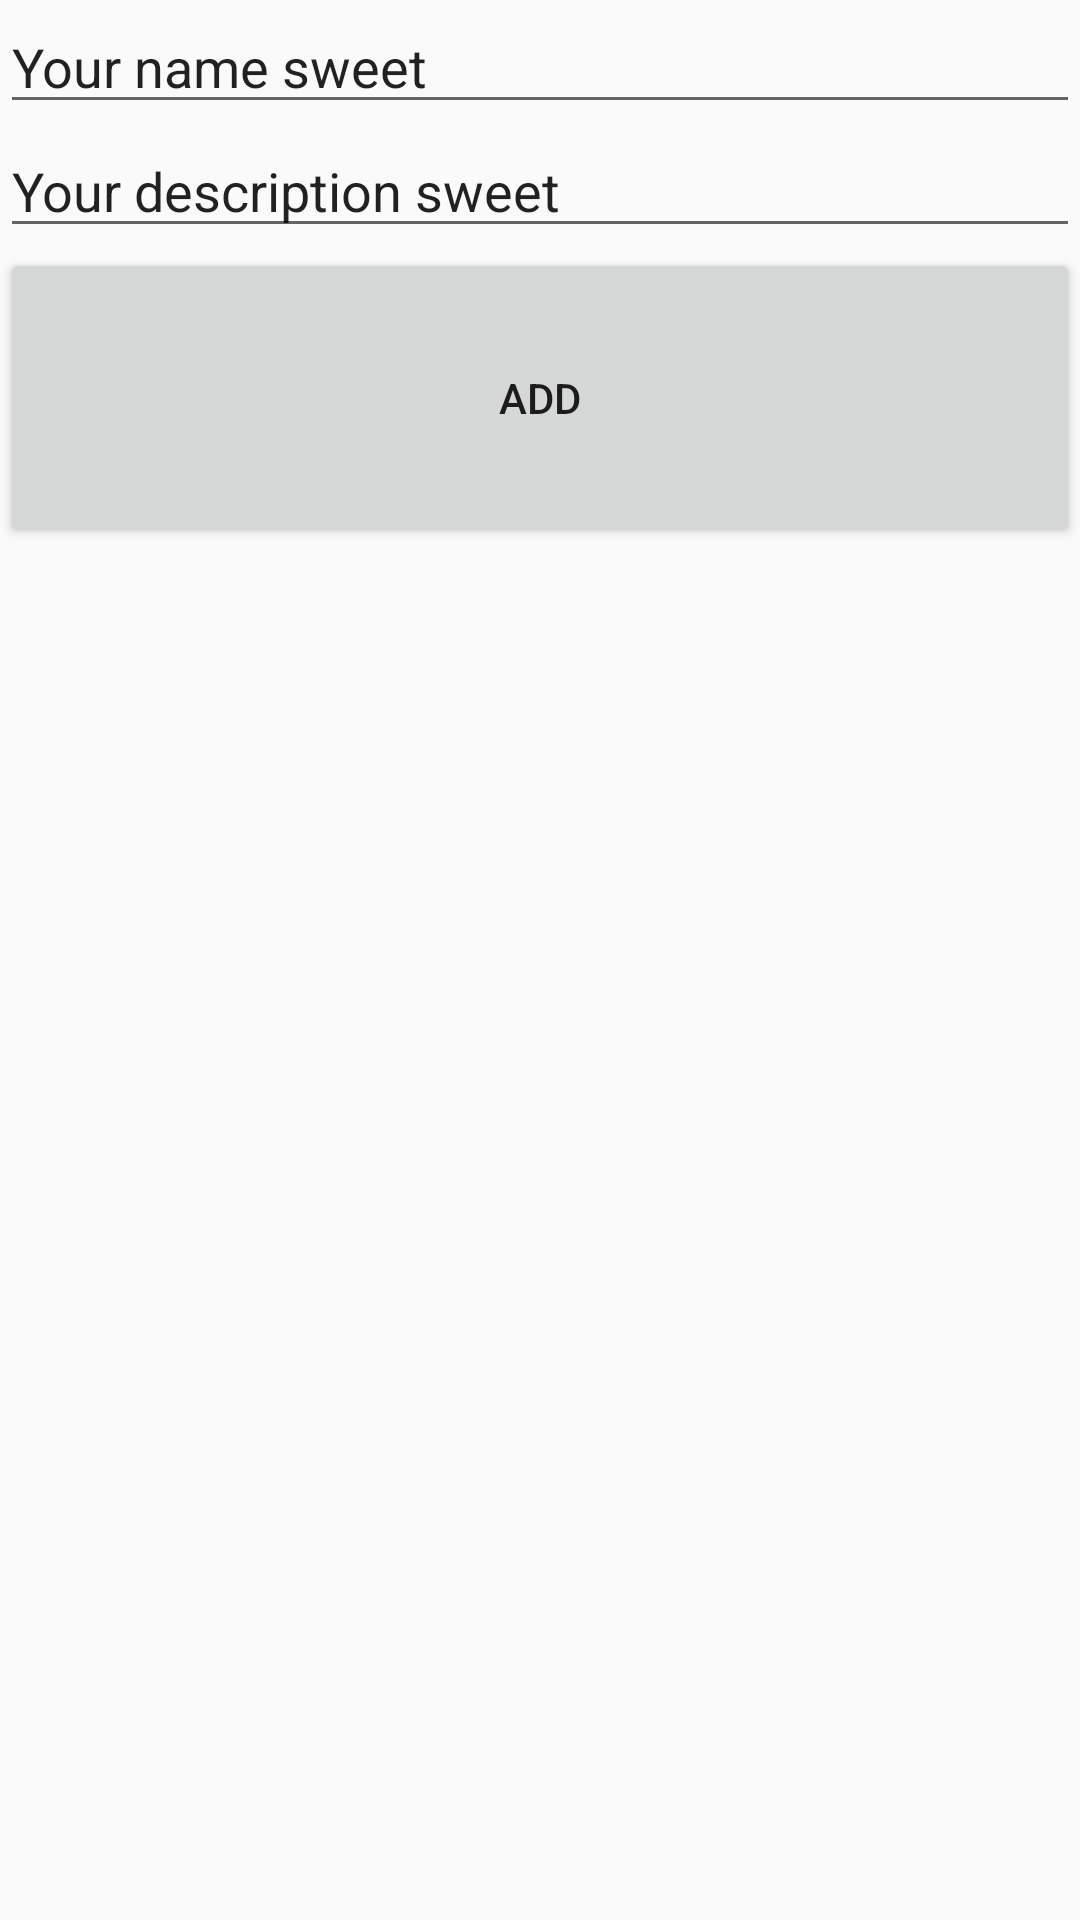

Layout XML and referenced resources for this Android screen:
<!-- AndroidManifest.xml: application theme AppTheme -->
<!-- res/layout/activity_add_sweet.xml -->
<?xml version="1.0" encoding="utf-8"?>
<LinearLayout xmlns:android="http://schemas.android.com/apk/res/android"
    android:orientation="vertical" android:layout_width="match_parent"
    android:layout_height="match_parent">

    <EditText
        android:id="@+id/name_sweet"
        android:layout_width="match_parent"
        android:layout_height="wrap_content"
        android:text="Your name sweet"
        />
    <EditText
        android:id="@+id/dsc_sweet"
        android:layout_width="match_parent"
        android:layout_height="wrap_content"
        android:text="Your description sweet"
        />
    <Button
        android:id="@+id/add_sweet"
        android:layout_width="match_parent"
        android:layout_height="100dp"
        android:layout_gravity="bottom"
        android:onClick="onClick"
        android:text="Add" />
</LinearLayout>
<!-- resources referenced by this layout -->
<resources>
  <style name="AppTheme" parent="Theme.AppCompat.Light.NoActionBar">
          
          <item name="colorPrimary">@color/colorPrimary</item>
          <item name="colorPrimaryDark">@color/colorPrimaryDark</item>
          <item name="colorAccent">@color/colorAccent</item>
      </style>
  <color name="colorPrimary">#2196F3</color>
  <color name="colorPrimaryDark">#00574B</color>
  <color name="colorAccent">#D81B60</color>
</resources>
